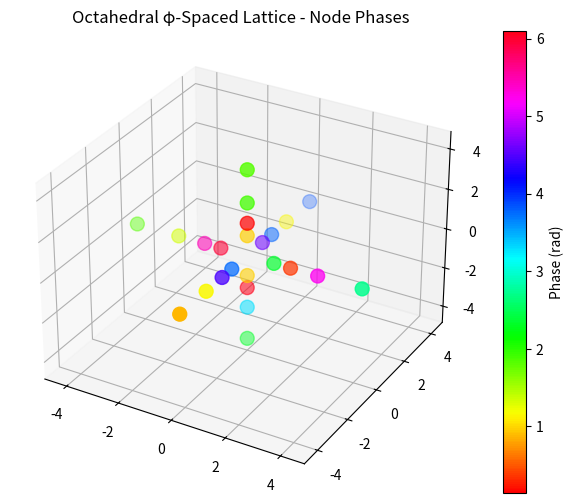

Reproduce this figure in Python.
import numpy as np

class BioEngineeredNode:
    def __init__(self, id, capacity, area, sigma0):
        self.id = id
        self.E = 0.0               # local energy (J)
        self.Q = 0.0               # storage
        self.area = area           # EM interaction area
        self.sigma = sigma0
        self.neighbors = []
        self.capacity = capacity   # max storage

    def add_neighbor(self, node):
        self.neighbors.append(node)

    def capture_energy(self, flux, eta):
        self.E += eta * flux * self.area

    def redistribute_energy(self, dt):
        for n in self.neighbors:
            delta_E = self.sigma * (self.E - n.E) * dt
            self.E -= delta_E
            n.E += delta_E

    def store_energy(self, dt, P_metabolic):
        dQ = self.E - P_metabolic*dt
        dQ = max(min(dQ, self.capacity - self.Q), 0)
        self.Q += dQ
        self.E -= dQ

    def adapt_conductivity(self, kT_local, Ea):
        self.sigma = self.sigma * np.exp(-Ea/kT_local)

# Example setup
nodes = [BioEngineeredNode(i, capacity=100.0, area=1.0, sigma0=0.1) for i in range(10)]
# connect in chain for simplicity
for i in range(len(nodes)-1):
    nodes[i].add_neighbor(nodes[i+1])
    nodes[i+1].add_neighbor(nodes[i])

# simulation step
dt = 0.01
for step in range(1000):
    for node in nodes:
        node.capture_energy(flux=np.random.rand(), eta=0.5)
    for node in nodes:
        node.redistribute_energy(dt)
    for node in nodes:
        node.store_energy(dt, P_metabolic=0.1)
    for node in nodes:
        node.adapt_conductivity(kT_local=300, Ea=0.01)




# Octahedral Lattice + Phase Propagation Simulation
# Dependencies: numpy, matplotlib

import numpy as np
import matplotlib.pyplot as plt
from mpl_toolkits.mplot3d import Axes3D

# -----------------------------
# 1. Parameters
# -----------------------------
phi = 1.618   # golden ratio spacing
num_shells = 4
nodes_per_shell = 6  # simplified octahedron
kappa0 = 1.0
xi = 1.0  # coherence length
np.random.seed(42)

# -----------------------------
# 2. Generate φ-spaced octahedral lattice
# -----------------------------
def generate_octahedral_lattice(r0=1.0, phi=phi, shells=num_shells):
    positions = []
    for n in range(shells):
        r = r0 * (phi**n)
        # simple octahedral node positions (±x, ±y, ±z)
        coords = np.array([[r,0,0], [-r,0,0], [0,r,0], [0,-r,0], [0,0,r], [0,0,-r]])
        positions.append(coords)
    return np.vstack(positions)

positions = generate_octahedral_lattice()
num_nodes = positions.shape[0]

# -----------------------------
# 3. Initialize node phases randomly
# -----------------------------
phases = np.random.uniform(0, 2*np.pi, size=num_nodes)

# -----------------------------
# 4. Define directional factor D_ij (simplified as 1 for now)
# -----------------------------
D = np.ones((num_nodes, num_nodes))

# -----------------------------
# 5. Compute coupling kernel
# -----------------------------
def compute_kernel(positions, phases, kappa0=kappa0, xi=xi, D=D):
    K = np.zeros((num_nodes, num_nodes))
    for i in range(num_nodes):
        for j in range(num_nodes):
            if i != j:
                d = np.linalg.norm(positions[i]-positions[j])
                delta_phi = phases[i] - phases[j]
                K[i,j] = kappa0 * np.exp(-d/xi) * np.cos(delta_phi) * D[i,j]
    return K

K = compute_kernel(positions, phases)

# -----------------------------
# 6. Propagation / simple update
# -----------------------------
# Example input vector
x = np.random.rand(num_nodes)
y = K @ x  # linear propagation

# Optional: one iteration of phase gradient update (simplified)
target = np.ones(num_nodes)  # example target
learning_rate = 0.01

# Compute gradient dL/dphi_i
grad = np.zeros(num_nodes)
for k in range(num_nodes):
    grad[k] = 0
    for i in range(num_nodes):
        for j in range(num_nodes):
            if k == i:
                grad[k] += (y[i]-target[i]) * (-kappa0 * np.exp(-np.linalg.norm(positions[i]-positions[j])/xi) * np.sin(phases[i]-phases[j]))
            elif k == j:
                grad[k] += (y[i]-target[i]) * (kappa0 * np.exp(-np.linalg.norm(positions[i]-positions[j])/xi) * np.sin(phases[i]-phases[j]))

# Update phases
phases -= learning_rate * grad

# -----------------------------
# 7. Visualization
# -----------------------------
fig = plt.figure(figsize=(8,6))
ax = fig.add_subplot(111, projection='3d')
sc = ax.scatter(positions[:,0], positions[:,1], positions[:,2], c=phases, cmap='hsv', s=100)
plt.colorbar(sc, label='Phase (rad)')
ax.set_title('Octahedral φ-Spaced Lattice - Node Phases')
plt.show()
